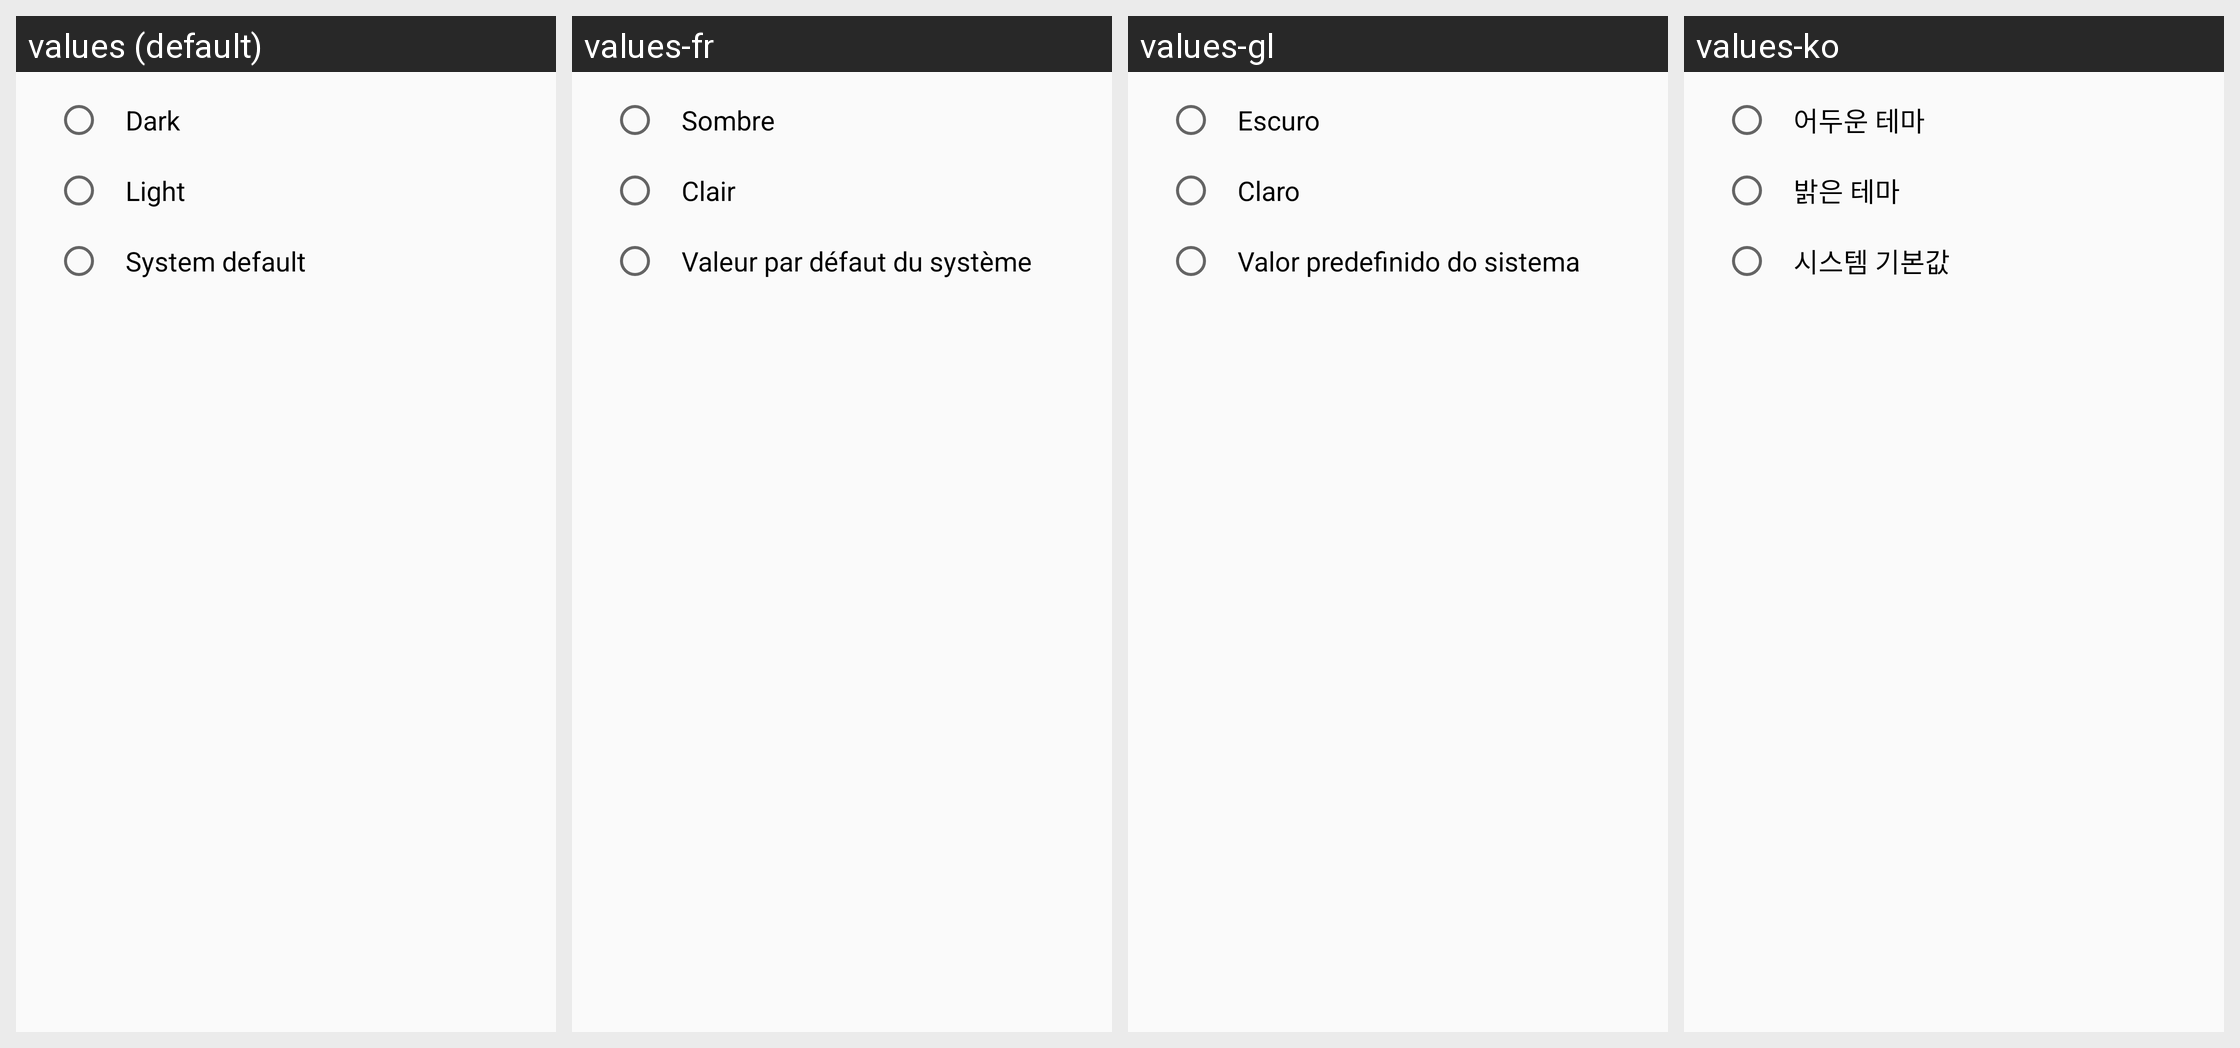

Locale-by-locale string values for the Android screen shown in this grid:
Android screen res/layout/theme_selection.xml rendered under 4 locales, left to right: values (default), values-fr, values-gl, values-ko. Device: Nexus 5 (rendered at 1080×1920; each locale shown at half size, 540×960, under a caption strip naming it); theme LibreOfficeTheme.
Other locales in the repository, not shown: values-af, values-am, values-an, values-ar, values-ast, values-bar, values-bg, values-bn, values-ca, values-cs, values-cy, values-da, values-de, values-dsb, values-el, values-en-rAU, values-en-rCA, values-en-rGB, values-en-rNZ, values-en-rZA, values-eo, values-es, values-et, values-eu, values-fa, values-fi, values-ga, values-he, values-hr, values-hsb, values-hu, values-hy, values-ia, values-id, values-is, values-it, values-ja, values-kab, values-lo, values-ml, values-nb-rNO, values-ne, values-nl, values-or, values-pl, values-pt, values-pt-rBR, values-ro, values-ru, values-si, values-sk, values-sl, values-sq, values-sv, values-ta, values-th, values-tr, values-uk, values-vi, values-zh-rCN, values-zh-rTW.
Strings drawn on this screen, with the default value and each locale's value (text and hints the layout hard-codes, and strings that could not be matched under every locale, appear in the picture but are not listed):

theme_dark
  values: Dark
  values-fr: Sombre
  values-gl: Escuro
  values-ko: 어두운 테마

theme_light
  values: Light
  values-fr: Clair
  values-gl: Claro
  values-ko: 밝은 테마

theme_system_default
  values: System default
  values-fr: Valeur par défaut du système
  values-gl: Valor predefinido do sistema
  values-ko: 시스템 기본값
